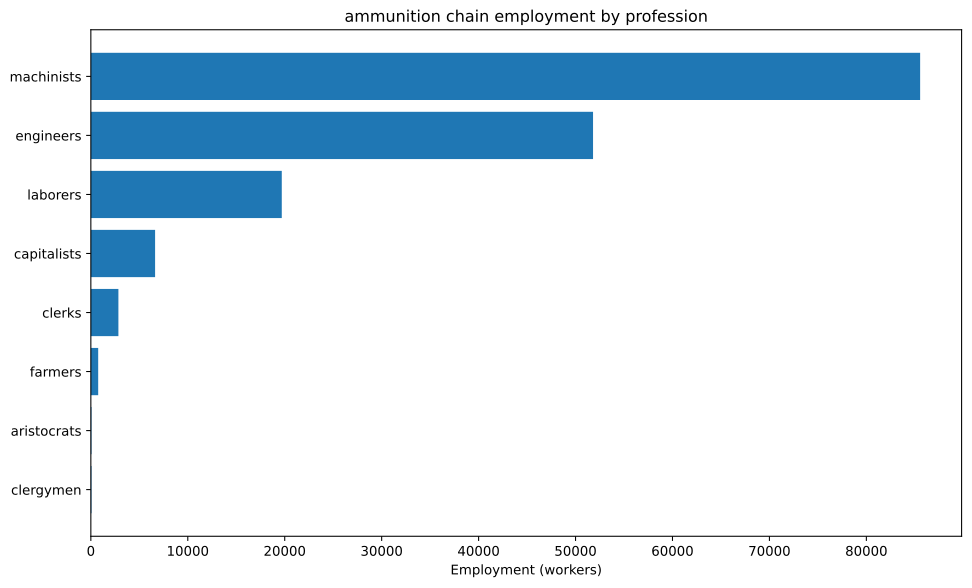

Values plotted in this chart, from the file beside it:
config, building, profession, employment
building_tooling_workshops+pm_rubber_gri…, building_tooling_workshops, capitalists, 189.3
building_tooling_workshops+pm_rubber_gri…, building_tooling_workshops, engineers, 946.4
building_tooling_workshops+pm_rubber_gri…, building_tooling_workshops, machinists, 1893
building_paper_mills+pm_bleached_paper+p…, building_paper_mills, capitalists, 204.7
building_paper_mills+pm_bleached_paper+p…, building_paper_mills, engineers, 1024
building_paper_mills+pm_bleached_paper+p…, building_paper_mills, laborers, 2047
building_paper_mills+pm_bleached_paper+p…, building_paper_mills, machinists, 2047
building_chemical_plants+pm_nitrogen_fix…, building_chemical_plants, capitalists, 174.4
building_chemical_plants+pm_nitrogen_fix…, building_chemical_plants, engineers, 2616
building_chemical_plants+pm_nitrogen_fix…, building_chemical_plants, laborers, 1744
building_chemical_plants+pm_nitrogen_fix…, building_chemical_plants, machinists, 3489
building_explosives_factory+pm_brine_ele…, building_explosives_factory, capitalists, 682.4
building_explosives_factory+pm_brine_ele…, building_explosives_factory, engineers, 10236
building_explosives_factory+pm_brine_ele…, building_explosives_factory, laborers, 6824
building_explosives_factory+pm_brine_ele…, building_explosives_factory, machinists, 8189
building_synthetics_plants+pm_dye_produc…, building_synthetics_plants, capitalists, 25.59
building_synthetics_plants+pm_dye_produc…, building_synthetics_plants, engineers, 511.8
building_synthetics_plants+pm_dye_produc…, building_synthetics_plants, laborers, 255.9
building_synthetics_plants+pm_dye_produc…, building_synthetics_plants, machinists, 383.8
building_steel_mills+pm_electric_arc_pro…, building_steel_mills, capitalists, 77.85
building_steel_mills+pm_electric_arc_pro…, building_steel_mills, engineers, 778.5
building_steel_mills+pm_electric_arc_pro…, building_steel_mills, machinists, 1168
building_motor_industry+pm_diesel_engine…, building_motor_industry, capitalists, 97.25
building_motor_industry+pm_diesel_engine…, building_motor_industry, engineers, 1459
building_motor_industry+pm_diesel_engine…, building_motor_industry, machinists, 972.5
building_munition_plants+pm_explosive_sh…, building_munition_plants, capitalists, 2222
building_munition_plants+pm_explosive_sh…, building_munition_plants, engineers, 16667
building_munition_plants+pm_explosive_sh…, building_munition_plants, machinists, 27778
building_coal_mine+pm_diesel_pump_buildi…, building_coal_mine, capitalists, 93.05
building_coal_mine+pm_diesel_pump_buildi…, building_coal_mine, engineers, 697.9
building_coal_mine+pm_diesel_pump_buildi…, building_coal_mine, machinists, 1396
building_iron_mine+pm_diesel_pump_buildi…, building_iron_mine, capitalists, 144.6
building_iron_mine+pm_diesel_pump_buildi…, building_iron_mine, engineers, 1085
building_iron_mine+pm_diesel_pump_buildi…, building_iron_mine, machinists, 2170
building_lead_mine+pm_diesel_pump_buildi…, building_lead_mine, capitalists, 740.7
building_lead_mine+pm_diesel_pump_buildi…, building_lead_mine, engineers, 5556
building_lead_mine+pm_diesel_pump_buildi…, building_lead_mine, machinists, 11111
building_sulfur_mine+pm_diesel_pump_buil…, building_sulfur_mine, capitalists, 368.3
building_sulfur_mine+pm_diesel_pump_buil…, building_sulfur_mine, engineers, 2762
building_sulfur_mine+pm_diesel_pump_buil…, building_sulfur_mine, machinists, 5525
building_power_plant+pm_oil-fired_plant+…, building_power_plant, capitalists, 480.6
building_power_plant+pm_oil-fired_plant+…, building_power_plant, engineers, 2691
building_power_plant+pm_oil-fired_plant+…, building_power_plant, laborers, 3845
building_power_plant+pm_oil-fired_plant+…, building_power_plant, machinists, 2883
building_logging_camp+pm_electric_saw_mi…, building_logging_camp, capitalists, 61.41
building_logging_camp+pm_electric_saw_mi…, building_logging_camp, engineers, 307.1
building_logging_camp+pm_electric_saw_mi…, building_logging_camp, laborers, 307.1
building_logging_camp+pm_electric_saw_mi…, building_logging_camp, machinists, 614.1
building_rubber_plantation+automatic_irr…, building_rubber_plantation, aristocrats, 63.1
building_rubber_plantation+automatic_irr…, building_rubber_plantation, clergymen, 63.1
building_rubber_plantation+automatic_irr…, building_rubber_plantation, farmers, 757.1
building_rubber_plantation+automatic_irr…, building_rubber_plantation, laborers, 1262
building_rubber_plantation+automatic_irr…, building_rubber_plantation, machinists, 315.5
building_oil_rig+pm_combustion_derricks+…, building_oil_rig, capitalists, 496.5
building_oil_rig+pm_combustion_derricks+…, building_oil_rig, engineers, 4468
building_oil_rig+pm_combustion_derricks+…, building_oil_rig, machinists, 9930
building_railway+pm_diesel_trains+pm_ste…, building_railway, capitalists, 568.4
building_railway+pm_diesel_trains+pm_ste…, building_railway, clerks, 2842
building_railway+pm_diesel_trains+pm_ste…, building_railway, laborers, 3411
building_railway+pm_diesel_trains+pm_ste…, building_railway, machinists, 5684
